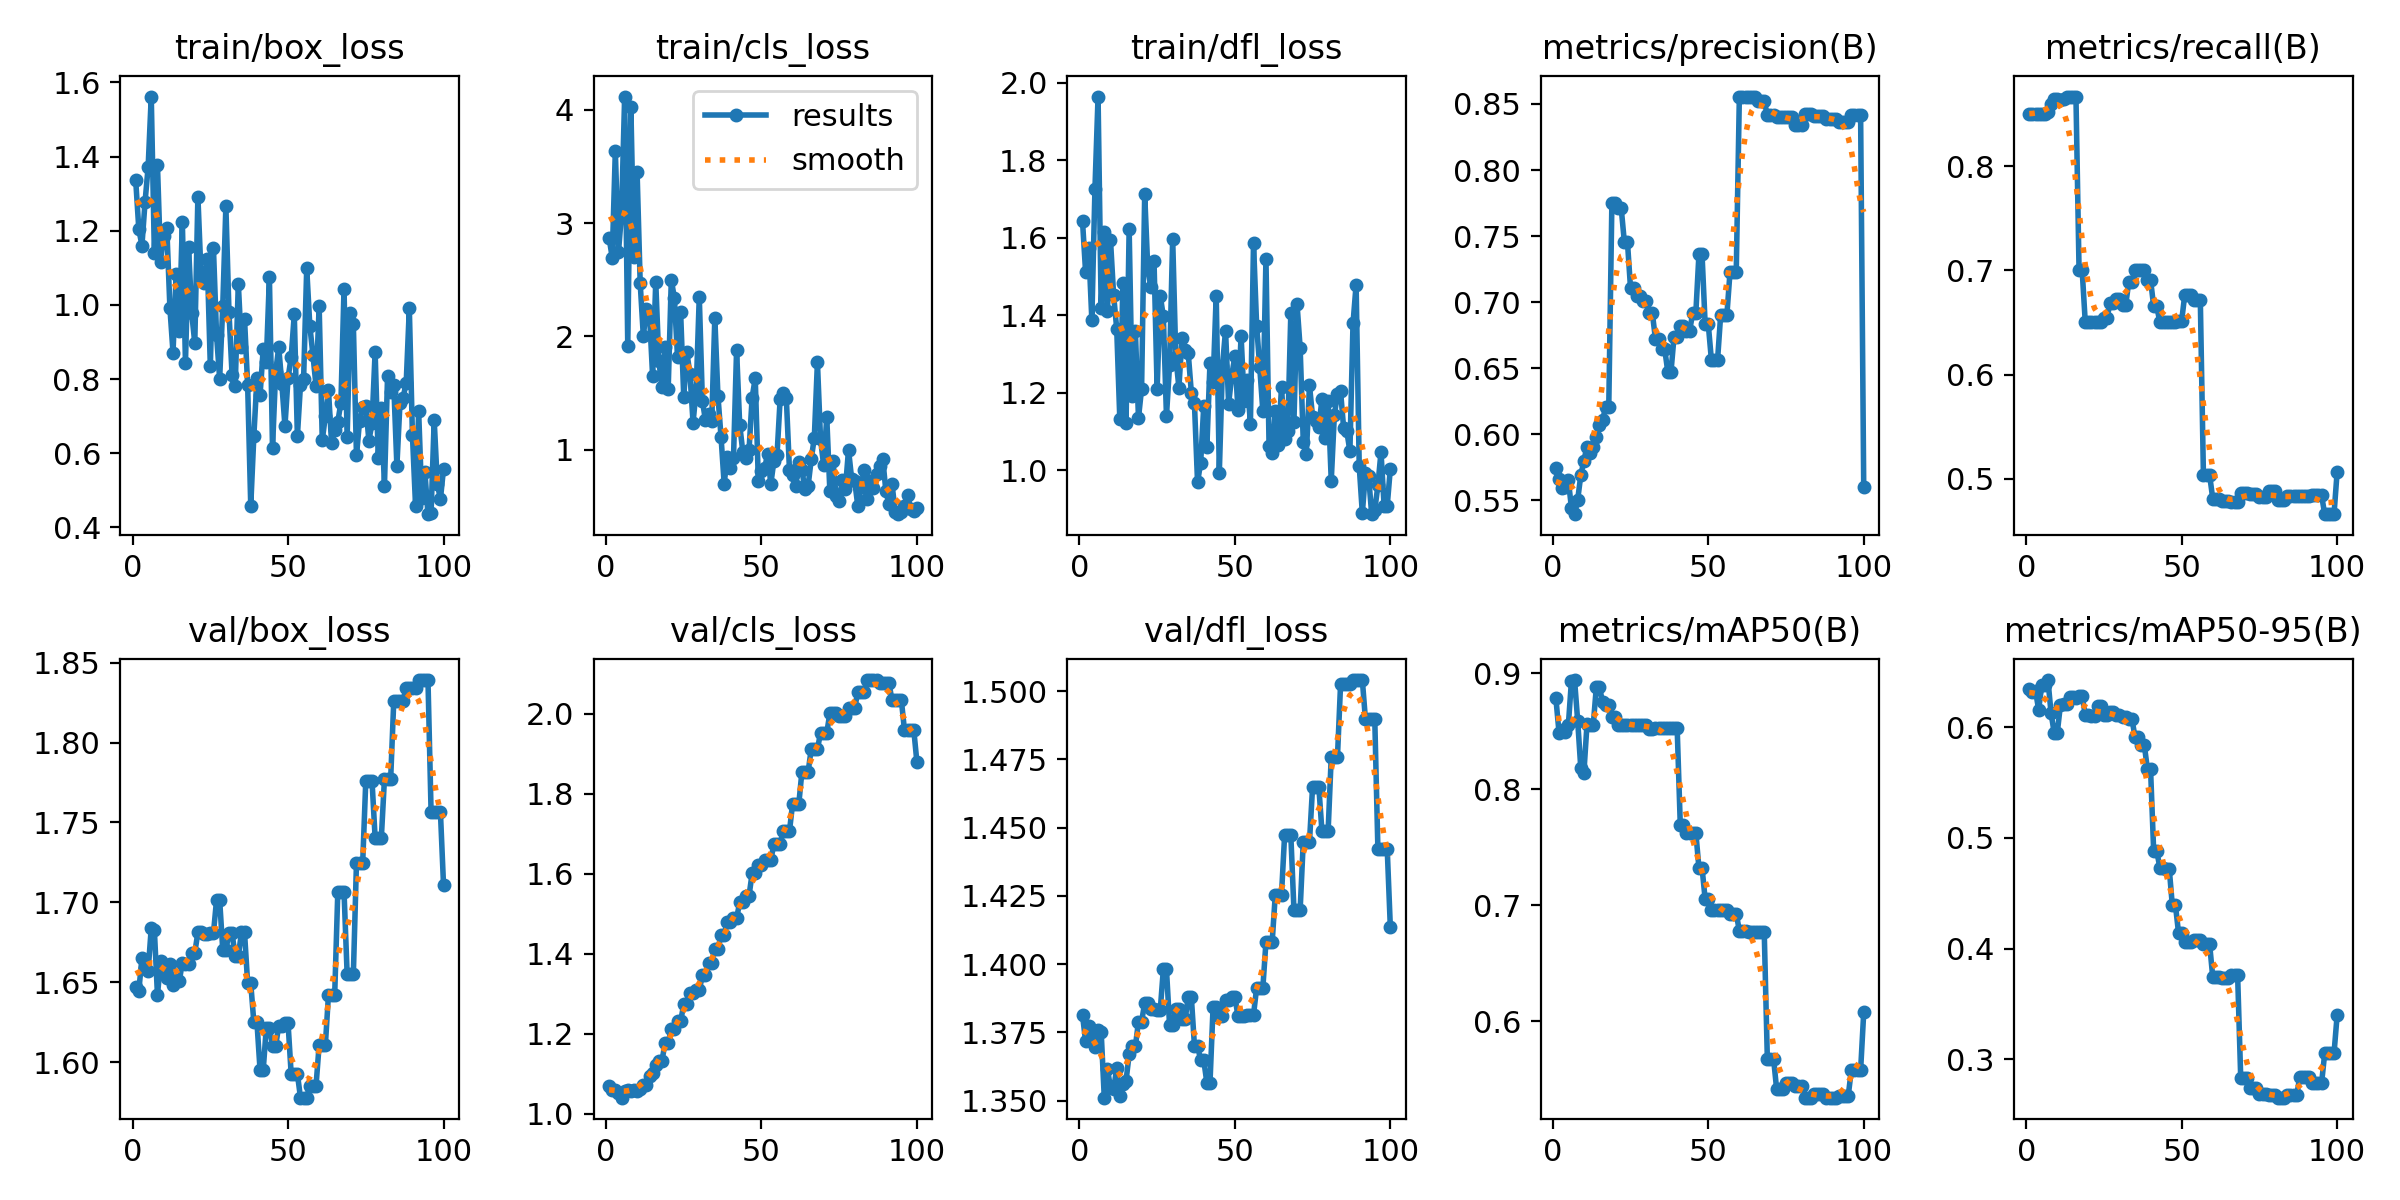

Data behind this chart, as committed beside it:
epoch, time, train/box_loss, train/cls_loss, train/dfl_loss, metrics/precision(B), metrics/recall(B), metrics/mAP50(B), metrics/mAP50-95(B), val/box_loss, val/cls_loss, val/dfl_loss, lr/pg0, lr/pg1, lr/pg2
1, 2.707, 1.336, 2.869, 1.644, 0.5745, 0.85, 0.8782, 0.6349, 1.647, 1.07, 1.381, 0, 0, 0
2, 5.14, 1.204, 2.694, 1.511, 0.5657, 0.85, 0.8488, 0.6319, 1.645, 1.06, 1.372, 1.17822e-06, 1.17822e-06, 1.17822e-06
3, 7.781, 1.16, 3.633, 1.573, 0.5596, 0.85, 0.8508, 0.6328, 1.665, 1.061, 1.377, 2.33288e-06, 2.33288e-06, 2.33288e-06
4, 10.37, 1.277, 2.74, 1.389, 0.5603, 0.85, 0.8495, 0.6159, 1.659, 1.053, 1.376, 3.46397e-06, 3.46397e-06, 3.46397e-06
5, 12.91, 1.372, 3.085, 1.726, 0.5651, 0.85, 0.8553, 0.6377, 1.657, 1.041, 1.37, 4.5715e-06, 4.5715e-06, 4.5715e-06
6, 15.5, 1.562, 4.114, 1.965, 0.5441, 0.85, 0.8936, 0.6382, 1.684, 1.058, 1.376, 5.65548e-06, 5.65548e-06, 5.65548e-06
7, 18.25, 1.14, 1.913, 1.42, 0.5394, 0.8517, 0.8941, 0.6425, 1.683, 1.059, 1.375, 6.71588e-06, 6.71588e-06, 6.71588e-06
8, 21.38, 1.376, 4.019, 1.614, 0.5503, 0.8595, 0.8591, 0.6126, 1.642, 1.057, 1.351, 7.75273e-06, 7.75273e-06, 7.75273e-06
9, 24.38, 1.116, 2.704, 1.411, 0.5688, 0.8639, 0.8183, 0.595, 1.663, 1.059, 1.362, 8.76602e-06, 8.76602e-06, 8.76602e-06
10, 27.4, 1.187, 3.447, 1.595, 0.58, 0.8641, 0.8142, 0.595, 1.655, 1.056, 1.355, 9.75574e-06, 9.75574e-06, 9.75574e-06
11, 30.79, 1.208, 2.469, 1.453, 0.5906, 0.8637, 0.8559, 0.62, 1.652, 1.063, 1.354, 1.07219e-05, 1.07219e-05, 1.07219e-05
12, 34.47, 0.9914, 2.006, 1.366, 0.5857, 0.864, 0.8556, 0.6208, 1.662, 1.074, 1.362, 1.16645e-05, 1.16645e-05, 1.16645e-05
13, 38.85, 0.8711, 2.238, 1.132, 0.5905, 0.8667, 0.855, 0.6208, 1.648, 1.073, 1.352, 1.25835e-05, 1.25835e-05, 1.25835e-05
14, 42.73, 1.083, 2.189, 1.484, 0.5979, 0.8667, 0.888, 0.6273, 1.652, 1.094, 1.356, 1.3479e-05, 1.3479e-05, 1.3479e-05
15, 47.01, 0.9289, 1.648, 1.123, 0.6072, 0.8667, 0.888, 0.6273, 1.651, 1.101, 1.357, 1.43509e-05, 1.43509e-05, 1.43509e-05
16, 51.07, 1.223, 2.481, 1.624, 0.6106, 0.8667, 0.8751, 0.6268, 1.662, 1.123, 1.367, 1.51993e-05, 1.51993e-05, 1.51993e-05
17, 55.07, 0.8444, 1.785, 1.191, 0.6205, 0.7, 0.8729, 0.628, 1.661, 1.133, 1.37, 1.60241e-05, 1.60241e-05, 1.60241e-05
18, 58.69, 1.157, 1.552, 1.36, 0.6205, 0.7, 0.8729, 0.628, 1.661, 1.133, 1.37, 1.68253e-05, 1.68253e-05, 1.68253e-05
19, 62.5, 0.9784, 1.906, 1.135, 0.7748, 0.65, 0.8619, 0.6111, 1.669, 1.177, 1.379, 1.7603e-05, 1.7603e-05, 1.7603e-05
20, 65.86, 0.8971, 1.536, 1.211, 0.7748, 0.65, 0.8619, 0.6111, 1.669, 1.177, 1.379, 1.83571e-05, 1.83571e-05, 1.83571e-05
21, 69.41, 1.292, 2.499, 1.713, 0.7712, 0.65, 0.8553, 0.6099, 1.681, 1.212, 1.386, 1.90876e-05, 1.90876e-05, 1.90876e-05
22, 73.2, 1.083, 2.339, 1.519, 0.7712, 0.65, 0.8553, 0.6099, 1.681, 1.212, 1.386, 1.97946e-05, 1.97946e-05, 1.97946e-05
23, 77.09, 1.059, 1.821, 1.472, 0.7459, 0.65, 0.8551, 0.6192, 1.68, 1.232, 1.383, 2.0478e-05, 2.0478e-05, 2.0478e-05
24, 81.22, 1.124, 2.214, 1.54, 0.7459, 0.65, 0.8551, 0.6192, 1.68, 1.232, 1.383, 2.11379e-05, 2.11379e-05, 2.11379e-05
25, 85.39, 0.8346, 1.47, 1.21, 0.7105, 0.6547, 0.8553, 0.611, 1.681, 1.274, 1.383, 2.17741e-05, 2.17741e-05, 2.17741e-05
26, 89.45, 1.153, 1.86, 1.451, 0.7105, 0.6547, 0.8553, 0.611, 1.681, 1.274, 1.383, 2.23869e-05, 2.23869e-05, 2.23869e-05
27, 93.48, 0.9184, 1.671, 1.398, 0.7043, 0.669, 0.8555, 0.6134, 1.702, 1.302, 1.398, 2.2976e-05, 2.2976e-05, 2.2976e-05
28, 96.71, 0.8011, 1.242, 1.14, 0.7043, 0.669, 0.8555, 0.6134, 1.702, 1.302, 1.398, 2.35417e-05, 2.35417e-05, 2.35417e-05
29, 100.1, 0.9974, 1.527, 1.272, 0.7007, 0.6725, 0.8555, 0.6108, 1.67, 1.31, 1.378, 2.40837e-05, 2.40837e-05, 2.40837e-05
30, 103.3, 1.266, 2.35, 1.598, 0.7007, 0.6725, 0.8555, 0.6108, 1.67, 1.31, 1.378, 2.46022e-05, 2.46022e-05, 2.46022e-05
31, 106.6, 0.9796, 1.433, 1.294, 0.6919, 0.6667, 0.852, 0.6089, 1.681, 1.346, 1.384, 2.50971e-05, 2.50971e-05, 2.50971e-05
32, 110.2, 0.8102, 1.26, 1.214, 0.6919, 0.6667, 0.852, 0.6089, 1.681, 1.346, 1.384, 2.55685e-05, 2.55685e-05, 2.55685e-05
33, 113.4, 0.7816, 1.319, 1.343, 0.6724, 0.6891, 0.8524, 0.6075, 1.666, 1.378, 1.38, 2.60163e-05, 2.60163e-05, 2.60163e-05
34, 117.1, 1.057, 1.252, 1.31, 0.6724, 0.6891, 0.8524, 0.6075, 1.666, 1.378, 1.38, 2.64405e-05, 2.64405e-05, 2.64405e-05
35, 120.4, 0.8872, 2.165, 1.303, 0.6643, 0.7, 0.8526, 0.5911, 1.681, 1.412, 1.388, 2.68412e-05, 2.68412e-05, 2.68412e-05
36, 124, 0.9621, 1.477, 1.201, 0.6643, 0.7, 0.8526, 0.5911, 1.681, 1.412, 1.388, 2.72183e-05, 2.72183e-05, 2.72183e-05
37, 128.2, 0.784, 1.115, 1.173, 0.647, 0.7, 0.8524, 0.5836, 1.649, 1.448, 1.37, 2.75718e-05, 2.75718e-05, 2.75718e-05
38, 131.7, 0.4578, 0.7034, 0.9692, 0.647, 0.7, 0.8524, 0.5836, 1.649, 1.448, 1.37, 2.79018e-05, 2.79018e-05, 2.79018e-05
39, 134.9, 0.6469, 0.9353, 1.021, 0.6739, 0.6907, 0.8526, 0.5618, 1.625, 1.479, 1.365, 2.82082e-05, 2.82082e-05, 2.82082e-05
40, 138, 0.802, 0.8374, 1.167, 0.6739, 0.6907, 0.8526, 0.5618, 1.625, 1.479, 1.365, 2.84911e-05, 2.84911e-05, 2.84911e-05
41, 141.7, 0.7577, 0.9257, 1.061, 0.6821, 0.6655, 0.7693, 0.4879, 1.595, 1.489, 1.357, 2.87504e-05, 2.87504e-05, 2.87504e-05
42, 145.1, 0.8801, 1.883, 1.277, 0.6821, 0.6655, 0.7693, 0.4879, 1.595, 1.489, 1.357, 2.89861e-05, 2.89861e-05, 2.89861e-05
43, 148.6, 0.8466, 1.222, 1.228, 0.6783, 0.65, 0.7624, 0.4731, 1.622, 1.529, 1.384, 2.91983e-05, 2.91983e-05, 2.91983e-05
44, 152.1, 1.075, 0.9852, 1.451, 0.6783, 0.65, 0.7624, 0.4731, 1.622, 1.529, 1.384, 2.93869e-05, 2.93869e-05, 2.93869e-05
45, 155.9, 0.6128, 0.925, 0.9946, 0.6917, 0.65, 0.7625, 0.4723, 1.61, 1.545, 1.381, 2.9552e-05, 2.9552e-05, 2.9552e-05
46, 159.5, 0.8188, 0.9971, 1.268, 0.6917, 0.65, 0.7625, 0.4723, 1.61, 1.545, 1.381, 2.96935e-05, 2.96935e-05, 2.96935e-05
47, 163, 0.8852, 1.462, 1.361, 0.7361, 0.65, 0.7323, 0.4391, 1.623, 1.602, 1.387, 2.98114e-05, 2.98114e-05, 2.98114e-05
48, 166.4, 0.7869, 1.633, 1.172, 0.7361, 0.65, 0.7323, 0.4391, 1.623, 1.602, 1.387, 2.99058e-05, 2.99058e-05, 2.99058e-05
49, 169.7, 0.6731, 0.7224, 1.246, 0.6833, 0.6515, 0.7053, 0.4142, 1.624, 1.622, 1.388, 2.99766e-05, 2.99766e-05, 2.99766e-05
50, 173.1, 0.8028, 0.8111, 1.295, 0.6833, 0.6515, 0.7053, 0.4142, 1.624, 1.622, 1.388, 3.00238e-05, 3.00238e-05, 3.00238e-05
51, 176.7, 0.8591, 0.8374, 1.156, 0.6565, 0.6766, 0.6963, 0.4061, 1.593, 1.634, 1.381, 3.00475e-05, 3.00475e-05, 3.00475e-05
52, 180, 0.9742, 0.9674, 1.348, 0.6565, 0.6766, 0.6963, 0.4061, 1.593, 1.634, 1.381, 3.00476e-05, 3.00476e-05, 3.00476e-05
53, 183.6, 0.6464, 0.7002, 1.178, 0.6565, 0.6766, 0.6963, 0.4061, 1.593, 1.634, 1.381, 3.00242e-05, 3.00242e-05, 3.00242e-05
54, 187.2, 0.7851, 0.902, 1.233, 0.6906, 0.6715, 0.6964, 0.4082, 1.578, 1.675, 1.381, 2.99772e-05, 2.99772e-05, 2.99772e-05
55, 190.7, 0.8005, 0.952, 1.121, 0.6906, 0.6715, 0.6964, 0.4082, 1.578, 1.675, 1.381, 2.99066e-05, 2.99066e-05, 2.99066e-05
56, 194.4, 1.098, 1.445, 1.587, 0.6906, 0.6715, 0.6964, 0.4082, 1.578, 1.675, 1.381, 2.98125e-05, 2.98125e-05, 2.98125e-05
57, 197.9, 0.9435, 1.5, 1.374, 0.7229, 0.5035, 0.6928, 0.4037, 1.586, 1.707, 1.391, 2.96948e-05, 2.96948e-05, 2.96948e-05
58, 201.7, 0.8647, 1.454, 1.266, 0.7229, 0.5035, 0.6928, 0.4037, 1.586, 1.707, 1.391, 2.95535e-05, 2.95535e-05, 2.95535e-05
59, 205.6, 0.7814, 0.8276, 1.154, 0.7229, 0.5035, 0.6928, 0.4037, 1.586, 1.707, 1.391, 2.93887e-05, 2.93887e-05, 2.93887e-05
60, 209, 0.9967, 0.7772, 1.546, 0.8556, 0.4811, 0.678, 0.3742, 1.611, 1.774, 1.408, 2.92003e-05, 2.92003e-05, 2.92003e-05
... 40 more rows
